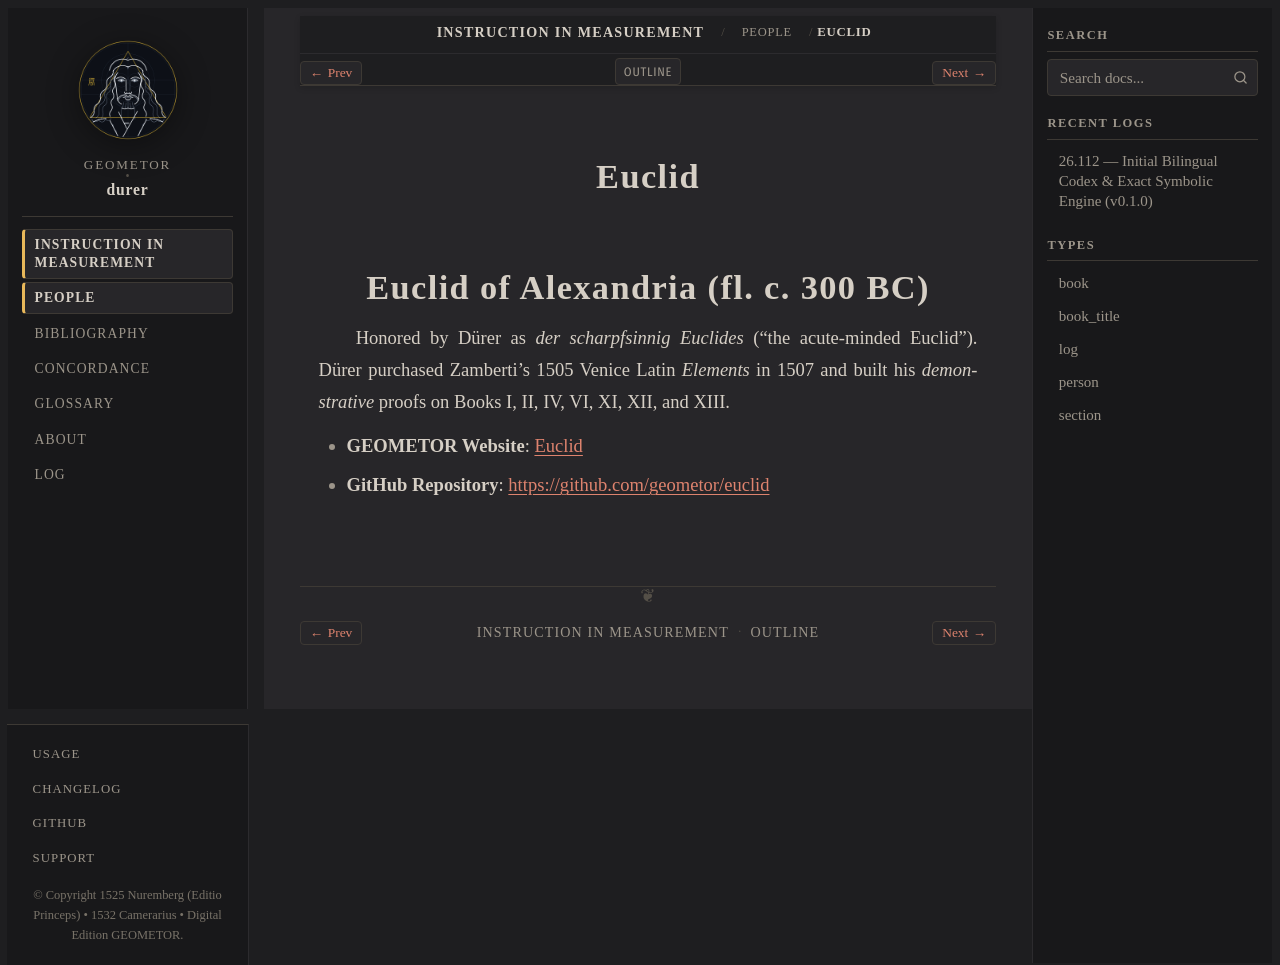

repository: geometor/durer · page: underweysung/people/euclid.html · generator: sphinx

:type: person
:layout: book
:death_year: -300
:death_label: 300 BC
:lifespan: fl. c. 300 BC
:site_url: https://geometor.github.io/euclid/
:github_url: https://github.com/geometor/euclid
:excerpt: Euclid of Alexandria (fl. c. 300 BC)

.. _person-euclid:

Euclid
======

Euclid of Alexandria (fl. c. 300 BC)
====================================
Honored by Dürer as *der scharpfsinnig Euclides* ("the acute-minded Euclid"). Dürer purchased
Zamberti's 1505 Venice Latin *Elements* in 1507 and built his *demonstrative* proofs on Books I,
II, IV, VI, XI, XII, and XIII.

* **GEOMETOR Website**: `Euclid <https://geometor.github.io/euclid/>`_
* **GitHub Repository**: `https://github.com/geometor/euclid <https://github.com/geometor/euclid>`_
